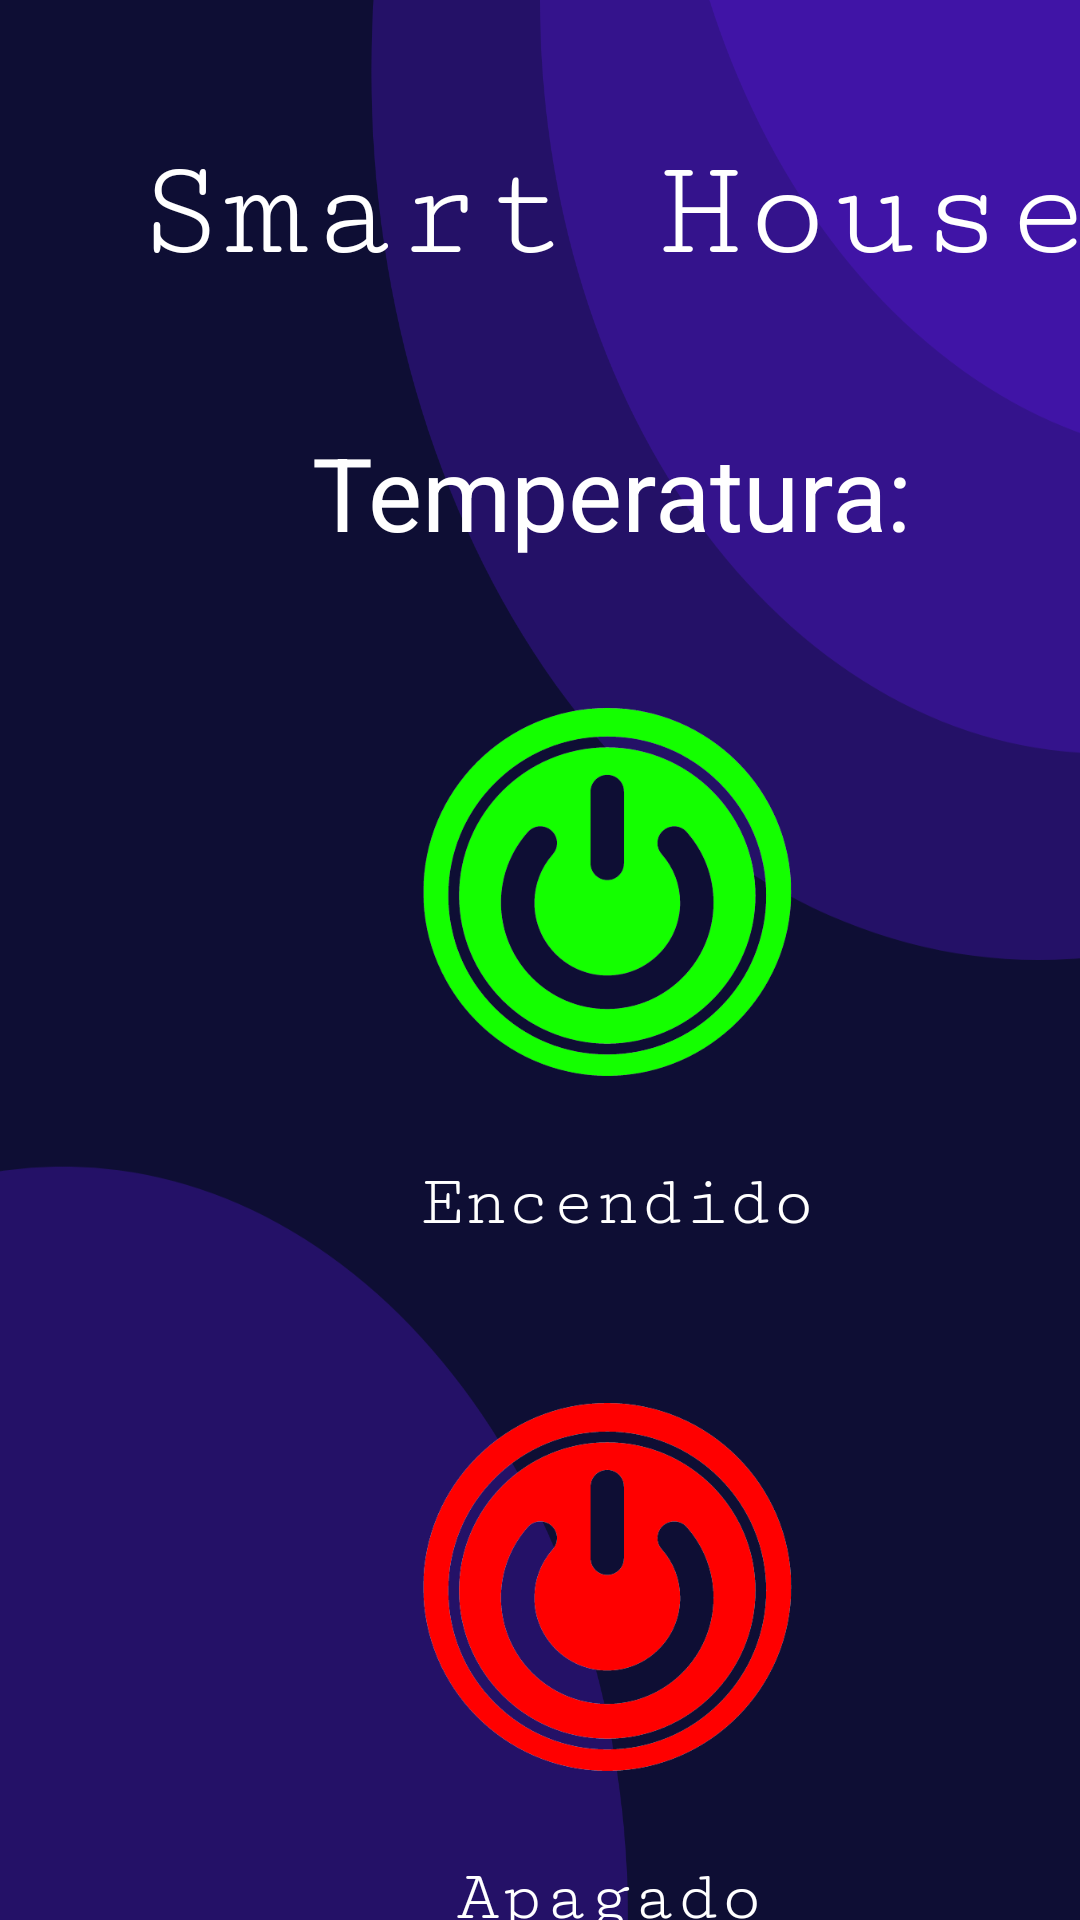

Write the Android layout XML for this screen, with the resource values it uses.
<!-- AndroidManifest.xml: application theme Theme.IoT_House -->
<!-- res/layout/activity_main6.xml -->
<?xml version="1.0" encoding="utf-8"?>
<androidx.constraintlayout.widget.ConstraintLayout xmlns:android="http://schemas.android.com/apk/res/android"
    xmlns:app="http://schemas.android.com/apk/res-auto"
    xmlns:tools="http://schemas.android.com/tools"
    android:layout_width="match_parent"
    android:layout_height="match_parent"
    tools:context=".MainActivity6"
    android:background="@drawable/back">

    <ImageView
        android:id="@+id/btnencender"
        android:layout_width="175dp"
        android:layout_height="133dp"
        android:layout_marginStart="116dp"
        android:layout_marginTop="44dp"
        app:layout_constraintStart_toStartOf="parent"
        app:layout_constraintTop_toBottomOf="@+id/tvnivev"
        app:srcCompat="@drawable/encedido" />

    <ImageView
        android:id="@+id/btnapagar"
        android:layout_width="175dp"
        android:layout_height="133dp"
        android:layout_marginStart="116dp"
        android:layout_marginTop="48dp"
        app:layout_constraintStart_toStartOf="parent"
        app:layout_constraintTop_toBottomOf="@+id/tvEncendido"
        app:srcCompat="@drawable/apaga" />

    <TextView
        android:id="@+id/tvApagado"
        android:layout_width="wrap_content"
        android:layout_height="wrap_content"
        android:layout_marginStart="152dp"
        android:layout_marginTop="24dp"
        android:fontFamily="serif-monospace"
        android:text="Apagado"
        android:textColor="#FFFFFF"
        android:textSize="24sp"
        app:layout_constraintStart_toStartOf="parent"
        app:layout_constraintTop_toBottomOf="@+id/btnapagar" />

    <TextView
        android:id="@+id/tvEncendido"
        android:layout_width="wrap_content"
        android:layout_height="wrap_content"
        android:layout_marginStart="140dp"
        android:layout_marginTop="24dp"
        android:fontFamily="serif-monospace"
        android:text="Encendido"
        android:textColor="#FFFFFF"
        android:textSize="24sp"
        app:layout_constraintStart_toStartOf="parent"
        app:layout_constraintTop_toBottomOf="@+id/btnencender" />

    <TextView
        android:id="@+id/tvApp"
        android:layout_width="wrap_content"
        android:layout_height="wrap_content"
        android:layout_marginStart="45dp"
        android:layout_marginTop="44dp"
        android:fontFamily="serif-monospace"
        android:text="Smart House"
        android:textColor="#FFFFFF"
        android:textSize="48sp"
        app:layout_constraintStart_toStartOf="parent"
        app:layout_constraintTop_toTopOf="parent" />

    <TextView
        android:id="@+id/tvnivev"
        android:layout_width="wrap_content"
        android:layout_height="wrap_content"
        android:layout_marginStart="104dp"
        android:layout_marginTop="44dp"
        android:text="Temperatura:"
        android:textColor="#FFFFFF"
        android:textSize="34sp"
        app:layout_constraintStart_toStartOf="parent"
        app:layout_constraintTop_toBottomOf="@+id/tvApp" />

    <TextView
        android:id="@+id/ivcontrol"
        android:layout_width="wrap_content"
        android:layout_height="wrap_content"
        android:layout_marginStart="20dp"
        android:layout_marginTop="584dp"
        android:fontFamily="serif-monospace"
        android:text="Nivel de temperatura"
        android:textColor="#FDFDFD"
        android:textColorHighlight="#FAFAFA"
        android:textSize="30sp"
        app:layout_constraintStart_toStartOf="parent"
        app:layout_constraintTop_toBottomOf="@+id/tvApp" />


</androidx.constraintlayout.widget.ConstraintLayout>
<!-- resources referenced by this layout -->
<resources>
  <!-- drawable apaga: png bitmap (drawable, 28872 bytes) -->
  <!-- drawable back: png bitmap (drawable, 54782 bytes) -->
  <!-- drawable encedido: png bitmap (drawable, 39911 bytes) -->
  <style name="Theme.IoT_House" parent="Theme.MaterialComponents.DayNight.DarkActionBar">
          
          <item name="colorPrimary">@color/purple_500</item>
          <item name="colorPrimaryVariant">@color/purple_700</item>
          <item name="colorOnPrimary">@color/white</item>
          
          <item name="colorSecondary">@color/teal_200</item>
          <item name="colorSecondaryVariant">@color/teal_700</item>
          <item name="colorOnSecondary">@color/black</item>
          
          <item name="android:statusBarColor">?attr/colorPrimaryVariant</item>
          
      </style>
  <color name="purple_500">#FF6200EE</color>
  <color name="purple_700">#FF3700B3</color>
  <color name="white">#FFFFFFFF</color>
  <color name="teal_200">#FF03DAC5</color>
  <color name="teal_700">#FF018786</color>
  <color name="black">#FF000000</color>
</resources>
